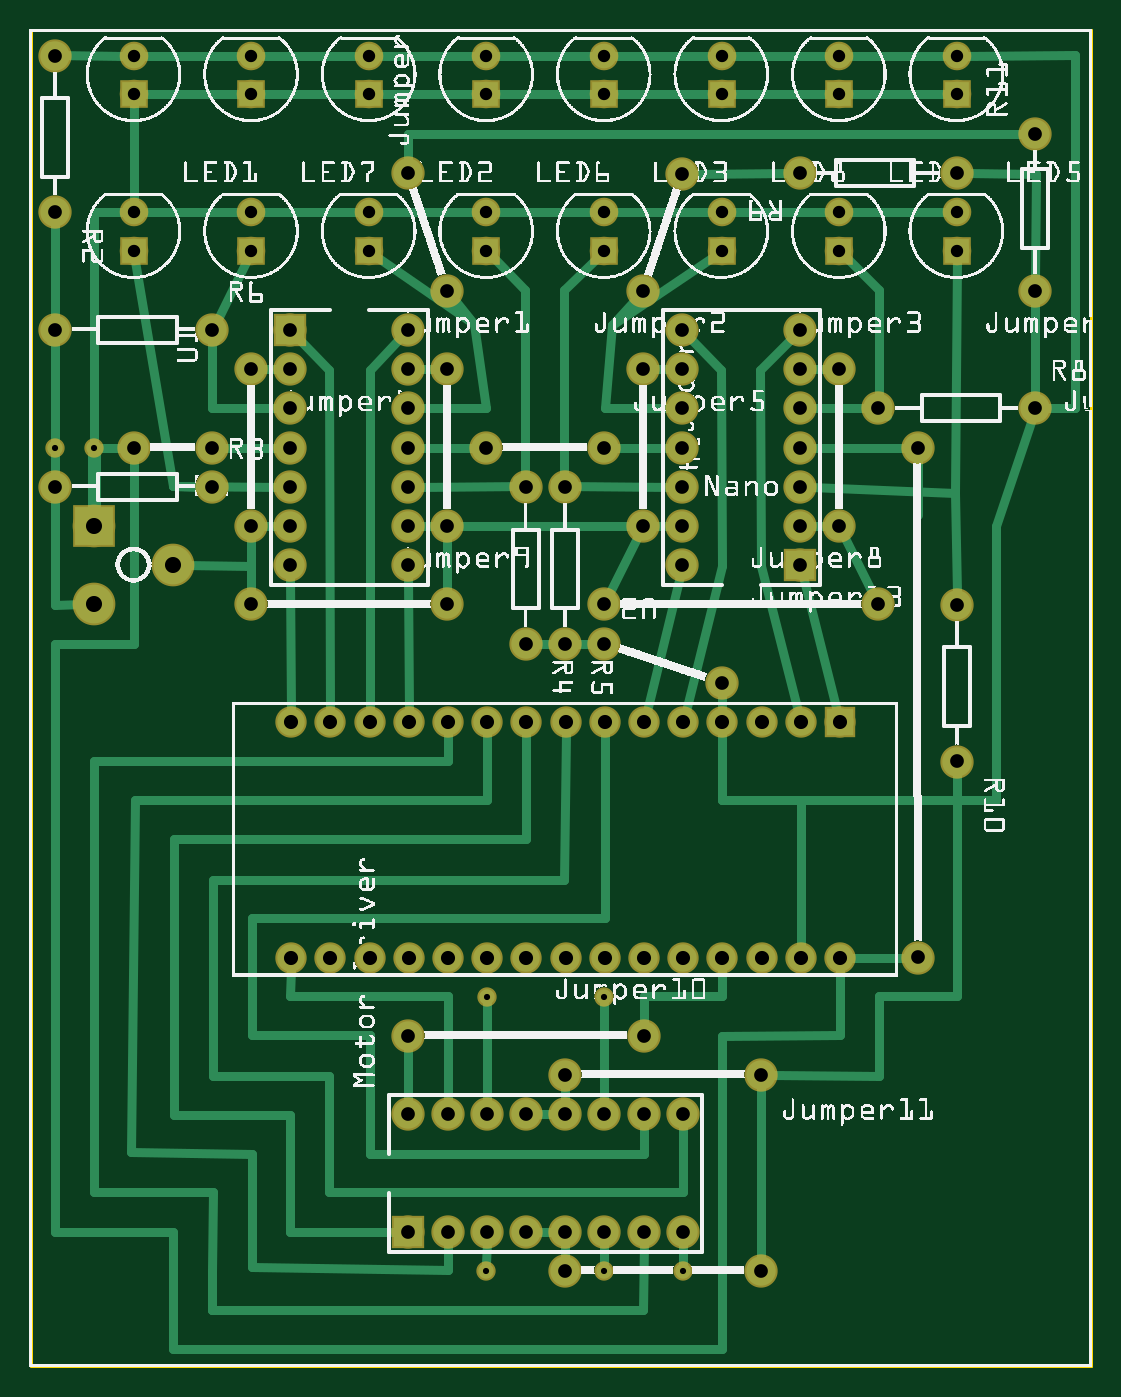
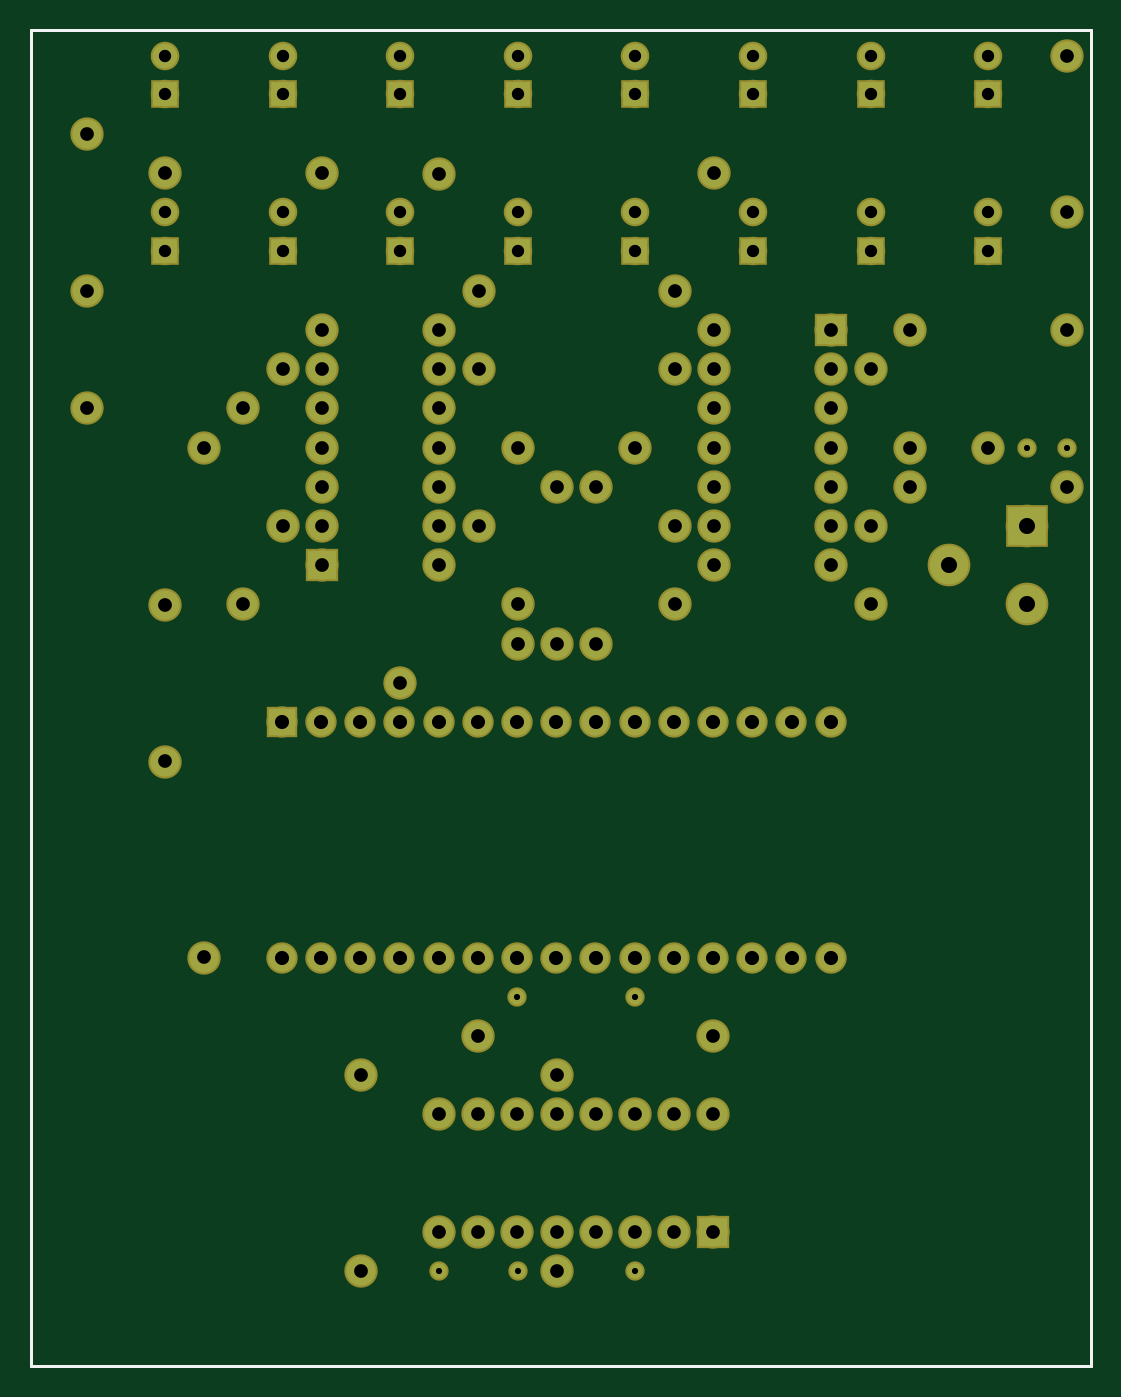
Circuit board: 8 layer files. Board 68.7 x 86.5 mm.
- outline: Control_contour.gm1 (370 bytes)
- bottom_copper: Control_copperBottom.gbl (3216 bytes)
- top_copper: Control_copperTop.gtl (9648 bytes)
- drill: Control_drill.txt (2644 bytes)
- bottom_mask: Control_maskBottom.gbs (3212 bytes)
- top_mask: Control_maskTop.gts (3220 bytes)
- bottom_silk: Control_silkBottom.gbo (360 bytes)
- top_silk: Control_silkTop.gto (816226 bytes)

=== outline: Control_contour.gm1 ===
G04 MADE WITH FRITZING*
G04 WWW.FRITZING.ORG*
G04 DOUBLE SIDED*
G04 HOLES PLATED*
G04 CONTOUR ON CENTER OF CONTOUR VECTOR*
%ASAXBY*%
%FSLAX23Y23*%
%MOIN*%
%OFA0B0*%
%SFA1.0B1.0*%
%ADD10R,2.711880X3.414520*%
%ADD11C,0.008000*%
%ADD10C,0.008*%
%LNCONTOUR*%
G90*
G70*
G54D10*
G54D11*
X4Y3411D02*
X2708Y3411D01*
X2708Y4D01*
X4Y4D01*
X4Y3411D01*
D02*
G04 End of contour*
M02*
=== bottom_copper: Control_copperBottom.gbl ===
G04 MADE WITH FRITZING*
G04 WWW.FRITZING.ORG*
G04 DOUBLE SIDED*
G04 HOLES PLATED*
G04 CONTOUR ON CENTER OF CONTOUR VECTOR*
%ASAXBY*%
%FSLAX23Y23*%
%MOIN*%
%OFA0B0*%
%SFA1.0B1.0*%
%ADD10C,0.070000*%
%ADD11C,0.075000*%
%ADD12C,0.062992*%
%ADD13C,0.099000*%
%ADD14C,0.039370*%
%ADD15R,0.070000X0.069972*%
%ADD16R,0.075000X0.075000*%
%ADD17R,0.062992X0.062992*%
%ADD18R,0.099000X0.099000*%
%LNCOPPER0*%
G90*
G70*
G54D10*
X2068Y1646D03*
X1968Y1646D03*
X1868Y1646D03*
X1768Y1646D03*
X1668Y1646D03*
X1568Y1646D03*
X1468Y1646D03*
X1368Y1646D03*
X1268Y1646D03*
X1168Y1646D03*
X1068Y1646D03*
X968Y1646D03*
X868Y1646D03*
X768Y1646D03*
X668Y1646D03*
X2068Y1046D03*
X1968Y1046D03*
X1868Y1046D03*
X1768Y1046D03*
X1668Y1046D03*
X1568Y1046D03*
X1468Y1046D03*
X1368Y1046D03*
X1268Y1046D03*
X1168Y1046D03*
X1068Y1046D03*
X968Y1046D03*
X868Y1046D03*
X768Y1046D03*
X668Y1046D03*
G54D11*
X967Y346D03*
X967Y646D03*
X1067Y346D03*
X1067Y646D03*
X1167Y346D03*
X1167Y646D03*
X1267Y346D03*
X1267Y646D03*
X1367Y346D03*
X1367Y646D03*
X1467Y346D03*
X1467Y646D03*
X1567Y346D03*
X1567Y646D03*
X1667Y346D03*
X1667Y646D03*
G54D12*
X266Y3249D03*
X266Y3347D03*
X566Y3249D03*
X566Y3347D03*
X866Y3249D03*
X866Y3347D03*
X1166Y3249D03*
X1166Y3347D03*
X1466Y3249D03*
X1466Y3347D03*
X1766Y3249D03*
X1766Y3347D03*
X2066Y3249D03*
X2066Y3347D03*
X2366Y3249D03*
X2366Y3347D03*
X1766Y2849D03*
X1766Y2947D03*
X566Y2849D03*
X566Y2947D03*
X1166Y2849D03*
X1166Y2947D03*
X2366Y2849D03*
X2366Y2947D03*
X2066Y2849D03*
X2066Y2947D03*
X1466Y2849D03*
X1466Y2947D03*
X866Y2849D03*
X866Y2947D03*
X266Y2849D03*
X266Y2947D03*
G54D11*
X666Y2647D03*
X666Y2547D03*
X666Y2447D03*
X666Y2347D03*
X666Y2247D03*
X666Y2147D03*
X666Y2047D03*
X966Y2047D03*
X966Y2147D03*
X966Y2247D03*
X966Y2347D03*
X966Y2447D03*
X966Y2547D03*
X966Y2647D03*
X1966Y2047D03*
X1966Y2147D03*
X1966Y2247D03*
X1966Y2347D03*
X1966Y2447D03*
X1966Y2547D03*
X1966Y2647D03*
X1666Y2647D03*
X1666Y2547D03*
X1666Y2447D03*
X1666Y2347D03*
X1666Y2247D03*
X1666Y2147D03*
X1666Y2047D03*
G54D13*
X166Y1947D03*
X166Y2147D03*
X366Y2047D03*
G54D11*
X566Y2547D03*
X566Y2147D03*
X1566Y2547D03*
X1566Y2147D03*
X1066Y2547D03*
X1066Y2147D03*
X2066Y2547D03*
X2066Y2147D03*
X1166Y2347D03*
X1466Y2347D03*
X1367Y746D03*
X1867Y746D03*
X1666Y3046D03*
X1566Y2746D03*
X1866Y247D03*
X1366Y247D03*
X1066Y2747D03*
X966Y3047D03*
X1466Y1847D03*
X1766Y1747D03*
X266Y2347D03*
X466Y2347D03*
X967Y846D03*
X1567Y846D03*
X2266Y2347D03*
X2267Y1046D03*
X1466Y1947D03*
X2166Y1947D03*
X566Y1947D03*
X1066Y1947D03*
G54D14*
X1466Y247D03*
X1667Y246D03*
X1167Y946D03*
X1467Y946D03*
X1166Y247D03*
X66Y2347D03*
X166Y2347D03*
G54D11*
X66Y3347D03*
X66Y2947D03*
X66Y2247D03*
X466Y2247D03*
X1266Y2247D03*
X1266Y1847D03*
X1366Y2247D03*
X1366Y1847D03*
X66Y2647D03*
X466Y2647D03*
X2166Y2447D03*
X2566Y2447D03*
X2366Y3047D03*
X1966Y3047D03*
X2566Y2747D03*
X2566Y3147D03*
X2367Y1946D03*
X2367Y1546D03*
G54D15*
X2068Y1646D03*
G54D16*
X967Y346D03*
G54D17*
X266Y3249D03*
X566Y3249D03*
X866Y3249D03*
X1166Y3249D03*
X1466Y3249D03*
X1766Y3249D03*
X2066Y3249D03*
X2366Y3249D03*
X1766Y2849D03*
X566Y2849D03*
X1166Y2849D03*
X2366Y2849D03*
X2066Y2849D03*
X1466Y2849D03*
X866Y2849D03*
X266Y2849D03*
G54D16*
X666Y2647D03*
X1966Y2047D03*
G54D18*
X166Y2147D03*
G04 End of Copper0*
M02*
=== top_copper: Control_copperTop.gtl (9648 bytes, source omitted) ===
=== drill: Control_drill.txt ===
; NON-PLATED HOLES START AT T1
; THROUGH (PLATED) HOLES START AT T100
M48
INCH
T100C0.035000
T101C0.015748
T102C0.031497
T103C0.036000
T104C0.041000
%
T100
X016660Y030455
X006660Y023471
X015670Y008463
X010670Y006463
X023670Y015463
X010660Y025471
X011670Y003463
X000660Y026471
X019660Y025471
X013660Y002471
X018660Y002471
X018670Y007463
X020660Y021471
X006660Y025471
X009670Y006463
X009660Y022471
X019660Y022471
X023660Y030471
X019660Y023471
X021660Y019471
X012660Y022471
X009670Y003463
X022660Y023471
X005660Y021471
X013670Y003463
X021660Y024471
X019660Y030471
X013670Y007463
X016670Y003463
X014670Y006463
X012670Y006463
X025660Y031471
X004660Y022471
X012670Y003463
X025660Y024471
X016660Y026471
X009660Y021471
X014660Y019471
X015660Y025471
X013660Y018471
X004660Y026471
X000660Y029471
X014670Y003463
X020660Y025471
X013670Y006463
X005660Y019471
X006660Y022471
X016660Y023471
X006660Y020471
X017660Y017471
X014660Y018471
X000660Y022471
X019660Y020471
X009660Y030471
X016660Y022471
X016660Y025471
X016660Y021471
X009660Y025471
X013660Y022471
X006660Y026471
X011670Y006463
X010660Y021471
X005660Y025471
X009670Y008463
X019660Y021471
X025660Y027471
X009660Y026471
X016670Y006463
X014660Y023471
X010660Y019471
X015660Y021471
X016660Y020471
X009660Y020471
X002660Y023471
X004660Y023471
X011660Y023471
X006660Y021471
X009660Y024471
X010670Y003463
X009660Y023471
X015670Y006463
X019660Y026471
X022670Y010463
X015670Y003463
X019660Y024471
X016660Y024471
X015660Y027455
X023670Y019463
X010660Y027471
X012660Y018471
X000660Y033471
X006660Y024471
T101
X014670Y009463
X011660Y002471
X014660Y002471
X001660Y023471
X000660Y023471
X011670Y009463
X016670Y002463
T102
X023660Y028486
X005660Y032486
X002660Y028486
X017660Y032486
X002660Y029471
X008660Y028486
X011660Y033471
X020660Y033471
X020660Y029471
X020660Y032486
X002660Y032486
X017660Y033471
X023660Y033471
X008660Y032486
X005660Y033471
X008660Y033471
X014660Y028486
X017660Y029471
X023660Y029471
X014660Y032486
X014660Y029471
X023660Y032486
X008660Y029471
X020660Y028486
X014660Y033471
X002660Y033471
X005660Y028486
X005660Y029471
X017660Y028486
X011660Y028486
X011660Y032486
X011660Y029471
T103
X020678Y010458
X009678Y016458
X010678Y010458
X011678Y016458
X012678Y010458
X010678Y016458
X009678Y010458
X006678Y016458
X011678Y010458
X019678Y010458
X008678Y010458
X014678Y010458
X019678Y016458
X016678Y010458
X013678Y016458
X007678Y016458
X020678Y016458
X015678Y010458
X018678Y016458
X017678Y010458
X018678Y010458
X016678Y016458
X017678Y016458
X015678Y016458
X006678Y010458
X014678Y016458
X013678Y010458
X008678Y016458
X007678Y010458
X012678Y016458
T104
X003660Y020471
X001660Y021471
X001660Y019471
T00
M30

=== bottom_mask: Control_maskBottom.gbs ===
G04 MADE WITH FRITZING*
G04 WWW.FRITZING.ORG*
G04 DOUBLE SIDED*
G04 HOLES PLATED*
G04 CONTOUR ON CENTER OF CONTOUR VECTOR*
%ASAXBY*%
%FSLAX23Y23*%
%MOIN*%
%OFA0B0*%
%SFA1.0B1.0*%
%ADD10C,0.080000*%
%ADD11C,0.085000*%
%ADD12C,0.072992*%
%ADD13C,0.109000*%
%ADD14C,0.049370*%
%ADD15R,0.080000X0.079972*%
%ADD16R,0.085000X0.085000*%
%ADD17R,0.072992X0.072992*%
%ADD18R,0.109000X0.109000*%
%LNMASK0*%
G90*
G70*
G54D10*
X2068Y1646D03*
X1968Y1646D03*
X1868Y1646D03*
X1768Y1646D03*
X1668Y1646D03*
X1568Y1646D03*
X1468Y1646D03*
X1368Y1646D03*
X1268Y1646D03*
X1168Y1646D03*
X1068Y1646D03*
X968Y1646D03*
X868Y1646D03*
X768Y1646D03*
X668Y1646D03*
X2068Y1046D03*
X1968Y1046D03*
X1868Y1046D03*
X1768Y1046D03*
X1668Y1046D03*
X1568Y1046D03*
X1468Y1046D03*
X1368Y1046D03*
X1268Y1046D03*
X1168Y1046D03*
X1068Y1046D03*
X968Y1046D03*
X868Y1046D03*
X768Y1046D03*
X668Y1046D03*
G54D11*
X967Y346D03*
X967Y646D03*
X1067Y346D03*
X1067Y646D03*
X1167Y346D03*
X1167Y646D03*
X1267Y346D03*
X1267Y646D03*
X1367Y346D03*
X1367Y646D03*
X1467Y346D03*
X1467Y646D03*
X1567Y346D03*
X1567Y646D03*
X1667Y346D03*
X1667Y646D03*
G54D12*
X266Y3249D03*
X266Y3347D03*
X566Y3249D03*
X566Y3347D03*
X866Y3249D03*
X866Y3347D03*
X1166Y3249D03*
X1166Y3347D03*
X1466Y3249D03*
X1466Y3347D03*
X1766Y3249D03*
X1766Y3347D03*
X2066Y3249D03*
X2066Y3347D03*
X2366Y3249D03*
X2366Y3347D03*
X1766Y2849D03*
X1766Y2947D03*
X566Y2849D03*
X566Y2947D03*
X1166Y2849D03*
X1166Y2947D03*
X2366Y2849D03*
X2366Y2947D03*
X2066Y2849D03*
X2066Y2947D03*
X1466Y2849D03*
X1466Y2947D03*
X866Y2849D03*
X866Y2947D03*
X266Y2849D03*
X266Y2947D03*
G54D11*
X666Y2647D03*
X666Y2547D03*
X666Y2447D03*
X666Y2347D03*
X666Y2247D03*
X666Y2147D03*
X666Y2047D03*
X966Y2047D03*
X966Y2147D03*
X966Y2247D03*
X966Y2347D03*
X966Y2447D03*
X966Y2547D03*
X966Y2647D03*
X1966Y2047D03*
X1966Y2147D03*
X1966Y2247D03*
X1966Y2347D03*
X1966Y2447D03*
X1966Y2547D03*
X1966Y2647D03*
X1666Y2647D03*
X1666Y2547D03*
X1666Y2447D03*
X1666Y2347D03*
X1666Y2247D03*
X1666Y2147D03*
X1666Y2047D03*
G54D13*
X166Y1947D03*
X166Y2147D03*
X366Y2047D03*
G54D11*
X566Y2547D03*
X566Y2147D03*
X1566Y2547D03*
X1566Y2147D03*
X1066Y2547D03*
X1066Y2147D03*
X2066Y2547D03*
X2066Y2147D03*
X1166Y2347D03*
X1466Y2347D03*
X1367Y746D03*
X1867Y746D03*
X1666Y3046D03*
X1566Y2746D03*
X1866Y247D03*
X1366Y247D03*
X1066Y2747D03*
X966Y3047D03*
X1466Y1847D03*
X1766Y1747D03*
X266Y2347D03*
X466Y2347D03*
X967Y846D03*
X1567Y846D03*
X2266Y2347D03*
X2267Y1046D03*
X1466Y1947D03*
X2166Y1947D03*
X566Y1947D03*
X1066Y1947D03*
G54D14*
X1466Y247D03*
X1667Y246D03*
X1167Y946D03*
X1467Y946D03*
X1166Y247D03*
X66Y2347D03*
X166Y2347D03*
G54D11*
X66Y3347D03*
X66Y2947D03*
X66Y2247D03*
X466Y2247D03*
X1266Y2247D03*
X1266Y1847D03*
X1366Y2247D03*
X1366Y1847D03*
X66Y2647D03*
X466Y2647D03*
X2166Y2447D03*
X2566Y2447D03*
X2366Y3047D03*
X1966Y3047D03*
X2566Y2747D03*
X2566Y3147D03*
X2367Y1946D03*
X2367Y1546D03*
G54D15*
X2068Y1646D03*
G54D16*
X967Y346D03*
G54D17*
X266Y3249D03*
X566Y3249D03*
X866Y3249D03*
X1166Y3249D03*
X1466Y3249D03*
X1766Y3249D03*
X2066Y3249D03*
X2366Y3249D03*
X1766Y2849D03*
X566Y2849D03*
X1166Y2849D03*
X2366Y2849D03*
X2066Y2849D03*
X1466Y2849D03*
X866Y2849D03*
X266Y2849D03*
G54D16*
X666Y2647D03*
X1966Y2047D03*
G54D18*
X166Y2147D03*
G04 End of Mask0*
M02*
=== top_mask: Control_maskTop.gts ===
G04 MADE WITH FRITZING*
G04 WWW.FRITZING.ORG*
G04 DOUBLE SIDED*
G04 HOLES PLATED*
G04 CONTOUR ON CENTER OF CONTOUR VECTOR*
%ASAXBY*%
%FSLAX23Y23*%
%MOIN*%
%OFA0B0*%
%SFA1.0B1.0*%
%ADD10C,0.085000*%
%ADD11C,0.072992*%
%ADD12C,0.109000*%
%ADD13C,0.080000*%
%ADD14C,0.049370*%
%ADD15R,0.085000X0.085000*%
%ADD16R,0.072992X0.072992*%
%ADD17R,0.109000X0.109000*%
%ADD18R,0.080000X0.079972*%
%LNMASK1*%
G90*
G70*
G54D10*
X967Y346D03*
X967Y646D03*
X1067Y346D03*
X1067Y646D03*
X1167Y346D03*
X1167Y646D03*
X1267Y346D03*
X1267Y646D03*
X1367Y346D03*
X1367Y646D03*
X1467Y346D03*
X1467Y646D03*
X1567Y346D03*
X1567Y646D03*
X1667Y346D03*
X1667Y646D03*
G54D11*
X266Y3249D03*
X266Y3347D03*
X566Y3249D03*
X566Y3347D03*
X866Y3249D03*
X866Y3347D03*
X1166Y3249D03*
X1166Y3347D03*
X1466Y3249D03*
X1466Y3347D03*
X1766Y3249D03*
X1766Y3347D03*
X2066Y3249D03*
X2066Y3347D03*
X2366Y3249D03*
X2366Y3347D03*
X1766Y2849D03*
X1766Y2947D03*
X566Y2849D03*
X566Y2947D03*
X1166Y2849D03*
X1166Y2947D03*
X2366Y2849D03*
X2366Y2947D03*
X2066Y2849D03*
X2066Y2947D03*
X1466Y2849D03*
X1466Y2947D03*
X866Y2849D03*
X866Y2947D03*
X266Y2849D03*
X266Y2947D03*
G54D10*
X666Y2647D03*
X666Y2547D03*
X666Y2447D03*
X666Y2347D03*
X666Y2247D03*
X666Y2147D03*
X666Y2047D03*
X966Y2047D03*
X966Y2147D03*
X966Y2247D03*
X966Y2347D03*
X966Y2447D03*
X966Y2547D03*
X966Y2647D03*
X1966Y2047D03*
X1966Y2147D03*
X1966Y2247D03*
X1966Y2347D03*
X1966Y2447D03*
X1966Y2547D03*
X1966Y2647D03*
X1666Y2647D03*
X1666Y2547D03*
X1666Y2447D03*
X1666Y2347D03*
X1666Y2247D03*
X1666Y2147D03*
X1666Y2047D03*
G54D12*
X166Y1947D03*
X166Y2147D03*
X366Y2047D03*
G54D10*
X566Y2547D03*
X566Y2147D03*
X1066Y2547D03*
X1066Y2147D03*
X1566Y2547D03*
X1566Y2147D03*
X2066Y2547D03*
X2066Y2147D03*
X1166Y2347D03*
X1466Y2347D03*
X266Y2347D03*
X466Y2347D03*
X2266Y2347D03*
X2267Y1046D03*
G54D13*
X2068Y1646D03*
X1968Y1646D03*
X1868Y1646D03*
X1768Y1646D03*
X1668Y1646D03*
X1568Y1646D03*
X1468Y1646D03*
X1368Y1646D03*
X1268Y1646D03*
X1168Y1646D03*
X1068Y1646D03*
X968Y1646D03*
X868Y1646D03*
X768Y1646D03*
X668Y1646D03*
X2068Y1046D03*
X1968Y1046D03*
X1868Y1046D03*
X1768Y1046D03*
X1668Y1046D03*
X1568Y1046D03*
X1468Y1046D03*
X1368Y1046D03*
X1268Y1046D03*
X1168Y1046D03*
X1068Y1046D03*
X968Y1046D03*
X868Y1046D03*
X768Y1046D03*
X668Y1046D03*
G54D10*
X1466Y1947D03*
X2166Y1947D03*
X566Y1947D03*
X1066Y1947D03*
X967Y846D03*
X1567Y846D03*
X1367Y746D03*
X1867Y746D03*
G54D14*
X1466Y247D03*
X1166Y247D03*
X1467Y946D03*
X1167Y946D03*
X1667Y246D03*
X66Y2347D03*
X166Y2347D03*
G54D10*
X66Y3347D03*
X66Y2947D03*
X66Y2247D03*
X466Y2247D03*
X1266Y2247D03*
X1266Y1847D03*
X1366Y2247D03*
X1366Y1847D03*
X66Y2647D03*
X466Y2647D03*
X2166Y2447D03*
X2566Y2447D03*
X2366Y3047D03*
X1966Y3047D03*
X2367Y1946D03*
X2367Y1546D03*
X1466Y1847D03*
X1766Y1747D03*
X2566Y2747D03*
X2566Y3147D03*
X1666Y3046D03*
X1566Y2746D03*
X1066Y2747D03*
X966Y3047D03*
X1866Y247D03*
X1366Y247D03*
G54D15*
X967Y346D03*
G54D16*
X266Y3249D03*
X566Y3249D03*
X866Y3249D03*
X1166Y3249D03*
X1466Y3249D03*
X1766Y3249D03*
X2066Y3249D03*
X2366Y3249D03*
X1766Y2849D03*
X566Y2849D03*
X1166Y2849D03*
X2366Y2849D03*
X2066Y2849D03*
X1466Y2849D03*
X866Y2849D03*
X266Y2849D03*
G54D15*
X666Y2647D03*
X1966Y2047D03*
G54D17*
X166Y2147D03*
G54D18*
X2068Y1646D03*
G04 End of Mask1*
M02*
=== bottom_silk: Control_silkBottom.gbo ===
G04 MADE WITH FRITZING*
G04 WWW.FRITZING.ORG*
G04 DOUBLE SIDED*
G04 HOLES PLATED*
G04 CONTOUR ON CENTER OF CONTOUR VECTOR*
%ASAXBY*%
%FSLAX23Y23*%
%MOIN*%
%OFA0B0*%
%SFA1.0B1.0*%
%ADD10R,2.711880X3.414520X2.695880X3.398520*%
%ADD11C,0.008000*%
%LNSILK0*%
G90*
G70*
G54D11*
X4Y3411D02*
X2708Y3411D01*
X2708Y4D01*
X4Y4D01*
X4Y3411D01*
D02*
G04 End of Silk0*
M02*
=== top_silk: Control_silkTop.gto (816226 bytes, source omitted) ===
